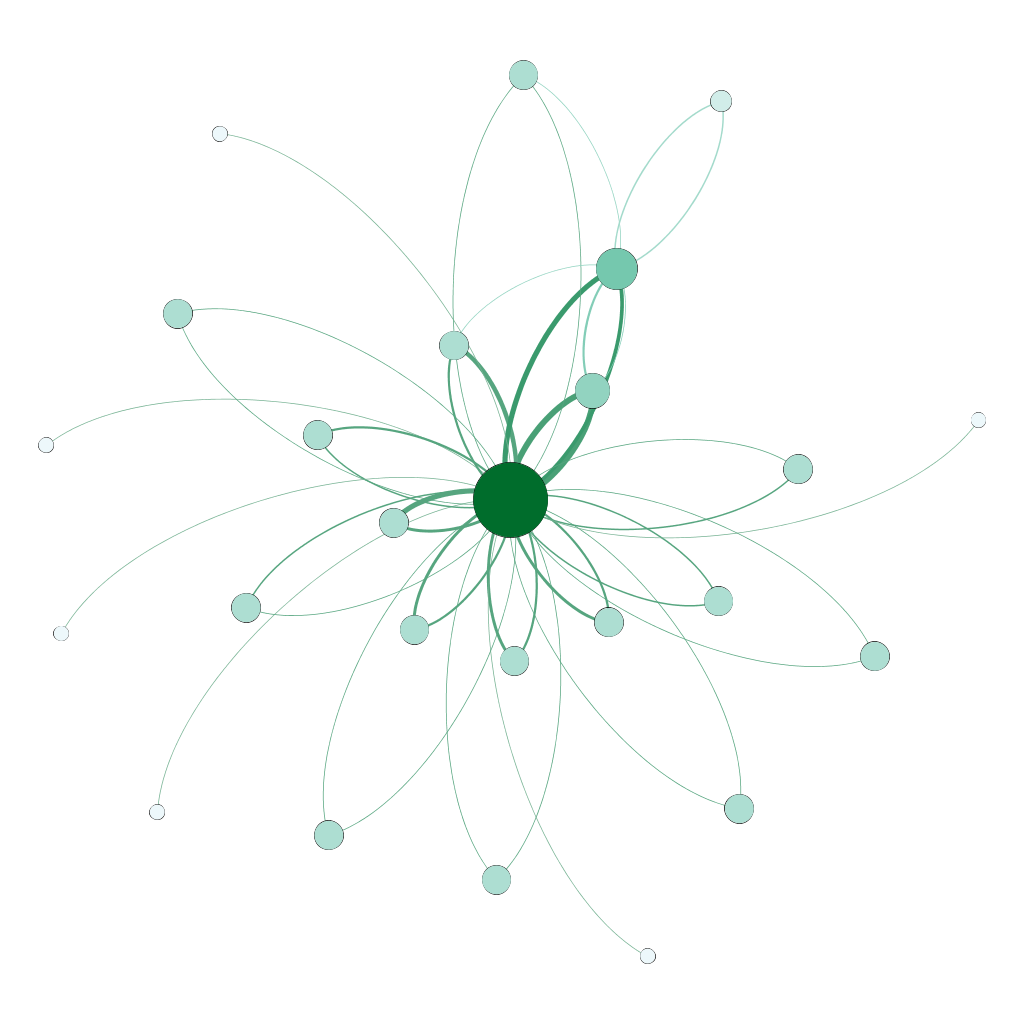

The data file committed next to this chart (first rows):
Id, Label, timeset, indegree, outdegree, Degree, weighted indegree, weighted outdegree, Weighted Degree, Eccentricity, closnesscentrality, harmonicclosnesscentrality, betweenesscentrality, modularity_class, componentnumber, strongcompnum, clustering, eigencentrality
Varsha, , , 0, 1, 1, 0, 1, 1, 3, 0.5, 0.5175, 0, 0, 0, 1, 0, 0
Sharon, , , 23, 17, 40, 59, 43, 102, 2, 0.9474, 0.9722, 403, 0, 0, 0, 0.007905, 1
Akshay Subramaniam, , , 0, 1, 1, 0, 1, 1, 3, 0.5, 0.5175, 0, 0, 0, 2, 0, 0
laveesh, , , 1, 1, 2, 3, 4, 7, 3, 0.5, 0.5185, 0, 0, 0, 0, 0, 0.2334
srikanth, , , 1, 1, 2, 2, 3, 5, 3, 0.5, 0.5185, 0, 0, 0, 0, 0, 0.2334
Rohith, , , 2, 2, 4, 9, 11, 20, 2, 0.5294, 0.5556, 0, 0, 0, 0, 1, 0.3342
Shruti, , , 1, 2, 3, 3, 7, 10, 2, 0.5294, 0.5556, 0, 0, 0, 0, 1, 0.2334
Manasa, , , 1, 1, 2, 1, 2, 3, 3, 0.5, 0.5185, 0, 0, 0, 0, 0, 0.2334
Anand, , , 1, 1, 2, 1, 1, 2, 3, 0.5, 0.5185, 0, 0, 0, 0, 0, 0.2334
Guru, , , 1, 1, 2, 1, 1, 2, 3, 0.5, 0.5185, 0, 0, 0, 0, 0, 0.2334
saloni shah, , , 0, 1, 1, 0, 1, 1, 3, 0.5, 0.5175, 0, 0, 0, 3, 0, 0
Naitik Seth, , , 1, 1, 2, 1, 1, 2, 3, 0.5, 0.5185, 0, 0, 0, 0, 0, 0.2334
Kshama, , , 1, 1, 2, 1, 1, 2, 3, 0.5, 0.5185, 0, 0, 0, 0, 0, 0.2334
Yihan, , , 5, 3, 8, 14, 8, 22, 2, 0.5455, 0.5833, 41, 1, 0, 0, 0.3, 0.4413
Abdul Kalyaniwala, , , 0, 1, 1, 0, 1, 1, 3, 0.5, 0.5175, 0, 0, 0, 4, 0, 0
Ze, , , 1, 1, 2, 3, 4, 7, 3, 0.5, 0.5185, 0, 0, 0, 0, 0, 0.2334
Thara, , , 1, 2, 3, 1, 2, 3, 2, 0.5294, 0.5556, 0, 1, 0, 0, 1, 0.2334
Mohamed, , , 1, 1, 2, 3, 4, 7, 3, 0.5, 0.5185, 0, 0, 0, 0, 0, 0.2334
Rangaraj, , , 1, 1, 2, 2, 2, 4, 3, 0.5, 0.5185, 0, 0, 0, 0, 0, 0.2334
Naitik, , , 1, 1, 2, 4, 7, 11, 3, 0.5, 0.5185, 0, 0, 0, 0, 0, 0.2334
Travis, , , 1, 1, 2, 1, 2, 3, 3, 0.5, 0.5185, 0, 0, 0, 0, 0, 0.2334
Manan, , , 1, 1, 2, 2, 2, 4, 3, 0.36, 0.3889, 0, 1, 0, 0, 0, 0.1007
Aloma, , , 0, 1, 1, 0, 1, 1, 3, 0.5, 0.5175, 0, 0, 0, 5, 0, 0
Partho, , , 0, 1, 1, 0, 1, 1, 3, 0.5, 0.5175, 0, 0, 0, 6, 0, 0
saloni, , , 1, 1, 2, 1, 1, 2, 3, 0.5, 0.5185, 0, 0, 0, 0, 0, 0.2334
